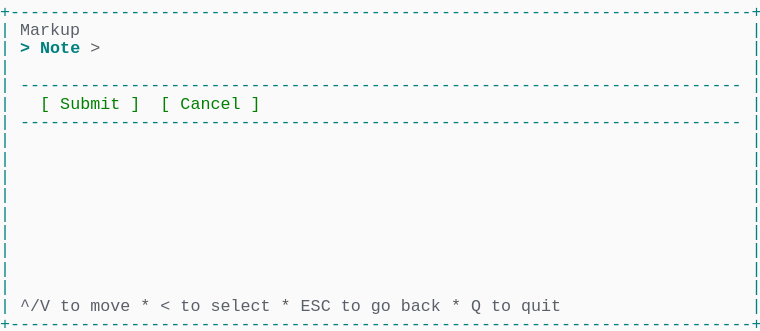
t = 0.00 s
t = 0.69 s: frame unchanged from t = 0.00 s, image omitted
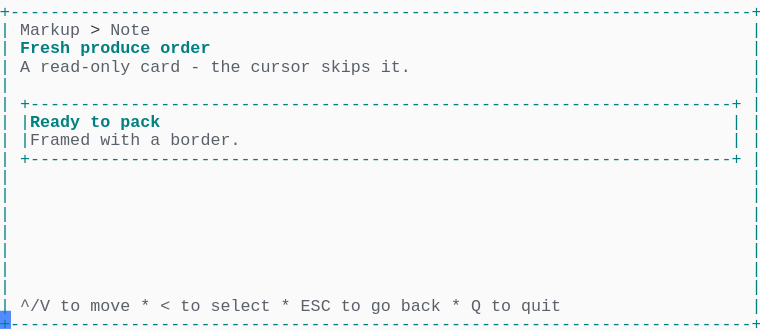
t = 1.37 s
t = 2.06 s: frame unchanged from t = 1.37 s, image omitted
t = 2.75 s: frame unchanged from t = 1.37 s, image omitted
t = 3.44 s: frame unchanged from t = 1.37 s, image omitted

The animated SVG that drew these frames (rendered in a browser with its animation timeline set to each time). Animation: 1 CSS @keyframes rule; one cycle of 4.12 s, repeats indefinitely.

<svg xmlns="http://www.w3.org/2000/svg" xmlns:xlink="http://www.w3.org/1999/xlink" width="760" height="330.66"><rect width="760" height="330.66" rx="0" ry="0" class="a"></rect><svg height="330.66" viewBox="0 0 76 33.066" width="760" xmlns="http://www.w3.org/2000/svg" xmlns:xlink="http://www.w3.org/1999/xlink"><style>.a{fill:rgb(250,250,250)}.b{font-family:Consolas,"Courier New",Courier,"Liberation Mono",monospace}.c{fill:rgb(0,128,128);white-space:pre}.d{fill:rgb(90,96,105);white-space:pre}.e{fill:rgb(88,88,88);white-space:pre}.f{fill:rgb(56,58,66);white-space:pre}.g{fill:rgb(0,128,128);font-weight:bold;white-space:pre}.h{fill:transparent}.i{fill:rgb(82,139,255)}.k{animation-duration:4.125s;animation-iteration-count:infinite;animation-name:j;animation-timing-function:steps(1,end)}.l{fill:rgb(0,128,0);white-space:pre}@keyframes j{0%{transform:translateX(-0px)}0%{transform:translateX(-76px)}33.3%{transform:translateX(-152px)}100%{transform:translateX(-228px)}}</style><g font-family="Consolas, &quot;Courier New&quot;, Courier, &quot;Liberation Mono&quot;, monospace" font-size="1.67" class="b"><defs><symbol id="1"><text x="0" y="1.67" class="c" textLength="76.152" lengthAdjust="spacingAndGlyphs">+--------------------------------------------------------------------------+</text></symbol><symbol id="2"><text x="0" y="1.67" class="c" textLength="1.002" lengthAdjust="spacingAndGlyphs">|</text><text x="75.14999999999999" y="1.67" class="c" textLength="1.002" lengthAdjust="spacingAndGlyphs">|</text></symbol><symbol id="3"><text x="0" y="1.67" class="c" textLength="1.002" lengthAdjust="spacingAndGlyphs">|</text><text x="2.004" y="1.67" class="c" textLength="72.144" lengthAdjust="spacingAndGlyphs">------------------------------------------------------------------------</text><text x="75.14999999999999" y="1.67" class="c" textLength="1.002" lengthAdjust="spacingAndGlyphs">|</text></symbol><symbol id="4"><text x="0" y="1.67" class="c" textLength="1.002" lengthAdjust="spacingAndGlyphs">|</text><text x="2.004" y="1.67" class="d" textLength="3.006" lengthAdjust="spacingAndGlyphs">^/V</text><text x="6.012" y="1.67" class="d" textLength="2.004" lengthAdjust="spacingAndGlyphs">to</text><text x="9.017999999999999" y="1.67" class="d" textLength="4.008" lengthAdjust="spacingAndGlyphs">move</text><text x="14.027999999999999" y="1.67" class="e" textLength="1.002" lengthAdjust="spacingAndGlyphs">*</text><text x="16.032" y="1.67" class="d" textLength="1.002" lengthAdjust="spacingAndGlyphs">&lt;</text><text x="18.035999999999998" y="1.67" class="d" textLength="2.004" lengthAdjust="spacingAndGlyphs">to</text><text x="21.041999999999998" y="1.67" class="d" textLength="6.012" lengthAdjust="spacingAndGlyphs">select</text><text x="28.055999999999997" y="1.67" class="e" textLength="1.002" lengthAdjust="spacingAndGlyphs">*</text><text x="30.059999999999995" y="1.67" class="d" textLength="3.006" lengthAdjust="spacingAndGlyphs">ESC</text><text x="34.068" y="1.67" class="d" textLength="2.004" lengthAdjust="spacingAndGlyphs">to</text><text x="37.074" y="1.67" class="d" textLength="2.004" lengthAdjust="spacingAndGlyphs">go</text><text x="40.08" y="1.67" class="d" textLength="4.008" lengthAdjust="spacingAndGlyphs">back</text><text x="45.089999999999996" y="1.67" class="e" textLength="1.002" lengthAdjust="spacingAndGlyphs">*</text><text x="47.093999999999994" y="1.67" class="d" textLength="1.002" lengthAdjust="spacingAndGlyphs">Q</text><text x="49.098" y="1.67" class="d" textLength="2.004" lengthAdjust="spacingAndGlyphs">to</text><text x="52.104" y="1.67" class="d" textLength="4.008" lengthAdjust="spacingAndGlyphs">quit</text><text x="75.14999999999999" y="1.67" class="c" textLength="1.002" lengthAdjust="spacingAndGlyphs">|</text></symbol><symbol id="5"><text x="0" y="1.67" class="c" textLength="1.002" lengthAdjust="spacingAndGlyphs">|</text><text x="2.004" y="1.67" class="d" textLength="6.012" lengthAdjust="spacingAndGlyphs">Markup</text><text x="9.017999999999999" y="1.67" class="f" textLength="1.002" lengthAdjust="spacingAndGlyphs">&gt;</text><text x="11.021999999999998" y="1.67" class="d" textLength="4.008" lengthAdjust="spacingAndGlyphs">Note</text><text x="75.14999999999999" y="1.67" class="c" textLength="1.002" lengthAdjust="spacingAndGlyphs">|</text></symbol><symbol id="6"><text x="0" y="1.67" class="c" textLength="1.002" lengthAdjust="spacingAndGlyphs">|</text><text x="2.004" y="1.67" class="g" textLength="5.01" lengthAdjust="spacingAndGlyphs">Fresh</text><text x="8.016" y="1.67" class="g" textLength="7.014" lengthAdjust="spacingAndGlyphs">produce</text><text x="16.032" y="1.67" class="g" textLength="5.01" lengthAdjust="spacingAndGlyphs">order</text><text x="75.14999999999999" y="1.67" class="c" textLength="1.002" lengthAdjust="spacingAndGlyphs">|</text></symbol><symbol id="7"><text x="0" y="1.67" class="c" textLength="1.002" lengthAdjust="spacingAndGlyphs">|</text><text x="2.004" y="1.67" class="d" textLength="1.002" lengthAdjust="spacingAndGlyphs">A</text><text x="4.008" y="1.67" class="d" textLength="9.018" lengthAdjust="spacingAndGlyphs">read-only</text><text x="14.027999999999999" y="1.67" class="d" textLength="4.008" lengthAdjust="spacingAndGlyphs">card</text><text x="19.037999999999997" y="1.67" class="d" textLength="1.002" lengthAdjust="spacingAndGlyphs">-</text><text x="21.041999999999998" y="1.67" class="d" textLength="3.006" lengthAdjust="spacingAndGlyphs">the</text><text x="25.05" y="1.67" class="d" textLength="6.012" lengthAdjust="spacingAndGlyphs">cursor</text><text x="32.064" y="1.67" class="d" textLength="5.01" lengthAdjust="spacingAndGlyphs">skips</text><text x="38.07599999999999" y="1.67" class="d" textLength="3.006" lengthAdjust="spacingAndGlyphs">it.</text><text x="75.14999999999999" y="1.67" class="c" textLength="1.002" lengthAdjust="spacingAndGlyphs">|</text></symbol><symbol id="8"><text x="0" y="1.67" class="c" textLength="1.002" lengthAdjust="spacingAndGlyphs">|</text><text x="2.004" y="1.67" class="c" textLength="72.144" lengthAdjust="spacingAndGlyphs">+----------------------------------------------------------------------+</text><text x="75.14999999999999" y="1.67" class="c" textLength="1.002" lengthAdjust="spacingAndGlyphs">|</text></symbol><symbol id="9"><text x="0" y="1.67" class="c" textLength="1.002" lengthAdjust="spacingAndGlyphs">|</text><text x="2.004" y="1.67" class="c" textLength="1.002" lengthAdjust="spacingAndGlyphs">|</text><text x="3.006" y="1.67" class="g" textLength="5.01" lengthAdjust="spacingAndGlyphs">Ready</text><text x="9.017999999999999" y="1.67" class="g" textLength="2.004" lengthAdjust="spacingAndGlyphs">to</text><text x="12.024" y="1.67" class="g" textLength="4.008" lengthAdjust="spacingAndGlyphs">pack</text><text x="73.146" y="1.67" class="c" textLength="1.002" lengthAdjust="spacingAndGlyphs">|</text><text x="75.14999999999999" y="1.67" class="c" textLength="1.002" lengthAdjust="spacingAndGlyphs">|</text></symbol><symbol id="10"><text x="0" y="1.67" class="c" textLength="1.002" lengthAdjust="spacingAndGlyphs">|</text><text x="2.004" y="1.67" class="c" textLength="1.002" lengthAdjust="spacingAndGlyphs">|</text><text x="3.006" y="1.67" class="d" textLength="6.012" lengthAdjust="spacingAndGlyphs">Framed</text><text x="10.02" y="1.67" class="d" textLength="4.008" lengthAdjust="spacingAndGlyphs">with</text><text x="15.029999999999998" y="1.67" class="d" textLength="1.002" lengthAdjust="spacingAndGlyphs">a</text><text x="17.034" y="1.67" class="d" textLength="7.014" lengthAdjust="spacingAndGlyphs">border.</text><text x="73.146" y="1.67" class="c" textLength="1.002" lengthAdjust="spacingAndGlyphs">|</text><text x="75.14999999999999" y="1.67" class="c" textLength="1.002" lengthAdjust="spacingAndGlyphs">|</text></symbol><symbol id="a"><rect height="18" width="76" x="0" y="0" class="h"></rect></symbol><symbol id="b"><rect height="1.837" width="1.1022" class="i"></rect></symbol></defs><rect height="33.066" width="76" class="a"></rect><g class="k"><svg x="0" y="0" width="304"><svg x="0"><use xlink:href="#a"></use><use xlink:href="#b" x="-0.0040000000000000036" y="0"></use></svg><svg x="76"><use xlink:href="#a"></use><use xlink:href="#b" x="75.996" y="31.054000000000002"></use><use xlink:href="#1" y="0"></use><text x="0" y="3.5069999999999997" class="c" textLength="1.002" lengthAdjust="spacingAndGlyphs">|</text><text x="2.004" y="3.5069999999999997" class="d" textLength="6.012" lengthAdjust="spacingAndGlyphs">Markup</text><text x="75.14999999999999" y="3.5069999999999997" class="c" textLength="1.002" lengthAdjust="spacingAndGlyphs">|</text><text x="0" y="5.343999999999999" class="c" textLength="1.002" lengthAdjust="spacingAndGlyphs">|</text><text x="2.004" y="5.343999999999999" class="g" textLength="1.002" lengthAdjust="spacingAndGlyphs">&gt;</text><text x="4.008" y="5.343999999999999" class="g" textLength="4.008" lengthAdjust="spacingAndGlyphs">Note</text><text x="9.017999999999999" y="5.343999999999999" class="d" textLength="1.002" lengthAdjust="spacingAndGlyphs">&gt;</text><text x="75.14999999999999" y="5.343999999999999" class="c" textLength="1.002" lengthAdjust="spacingAndGlyphs">|</text><use xlink:href="#2" y="5.511"></use><use xlink:href="#3" y="7.348"></use><text x="0" y="10.855" class="c" textLength="1.002" lengthAdjust="spacingAndGlyphs">|</text><text x="4.008" y="10.855" class="l" textLength="1.002" lengthAdjust="spacingAndGlyphs">[</text><text x="6.012" y="10.855" class="l" textLength="6.012" lengthAdjust="spacingAndGlyphs">Submit</text><text x="13.026" y="10.855" class="l" textLength="1.002" lengthAdjust="spacingAndGlyphs">]</text><text x="16.032" y="10.855" class="l" textLength="1.002" lengthAdjust="spacingAndGlyphs">[</text><text x="18.035999999999998" y="10.855" class="l" textLength="6.012" lengthAdjust="spacingAndGlyphs">Cancel</text><text x="25.05" y="10.855" class="l" textLength="1.002" lengthAdjust="spacingAndGlyphs">]</text><text x="75.14999999999999" y="10.855" class="c" textLength="1.002" lengthAdjust="spacingAndGlyphs">|</text><use xlink:href="#3" y="11.022"></use><use xlink:href="#2" y="12.859"></use><use xlink:href="#2" y="14.696"></use><use xlink:href="#2" y="16.533"></use><use xlink:href="#2" y="18.37"></use><use xlink:href="#2" y="20.206999999999997"></use><use xlink:href="#2" y="22.044"></use><use xlink:href="#2" y="23.881000000000004"></use><use xlink:href="#2" y="25.718"></use><use xlink:href="#2" y="27.555"></use><use xlink:href="#4" y="29.392"></use><use xlink:href="#1" y="31.229000000000003"></use></svg><svg x="152"><use xlink:href="#a"></use><use xlink:href="#b" x="75.996" y="31.054000000000002"></use><use xlink:href="#1" y="0"></use><use xlink:href="#5" y="1.837"></use><use xlink:href="#6" y="3.674"></use><use xlink:href="#7" y="5.511"></use><use xlink:href="#2" y="7.348"></use><use xlink:href="#8" y="9.185"></use><use xlink:href="#9" y="11.022"></use><use xlink:href="#10" y="12.859"></use><use xlink:href="#8" y="14.696"></use><use xlink:href="#2" y="16.533"></use><use xlink:href="#2" y="18.37"></use><use xlink:href="#2" y="20.206999999999997"></use><use xlink:href="#2" y="22.044"></use><use xlink:href="#2" y="23.881000000000004"></use><use xlink:href="#2" y="25.718"></use><use xlink:href="#2" y="27.555"></use><use xlink:href="#4" y="29.392"></use><use xlink:href="#1" y="31.229000000000003"></use></svg><svg x="228"><use xlink:href="#a"></use><use xlink:href="#b" x="0.996" y="31.054000000000002"></use><use xlink:href="#5" y="0"></use><use xlink:href="#6" y="1.837"></use><use xlink:href="#7" y="3.674"></use><use xlink:href="#2" y="5.511"></use><use xlink:href="#8" y="7.348"></use><use xlink:href="#9" y="9.185"></use><use xlink:href="#10" y="11.022"></use><use xlink:href="#8" y="12.859"></use><use xlink:href="#2" y="14.696"></use><use xlink:href="#2" y="16.533"></use><use xlink:href="#2" y="18.37"></use><use xlink:href="#2" y="20.206999999999997"></use><use xlink:href="#2" y="22.044"></use><use xlink:href="#2" y="23.881000000000004"></use><use xlink:href="#2" y="25.718"></use><use xlink:href="#4" y="27.555"></use><use xlink:href="#1" y="29.392"></use></svg></svg></g></g></svg></svg>
